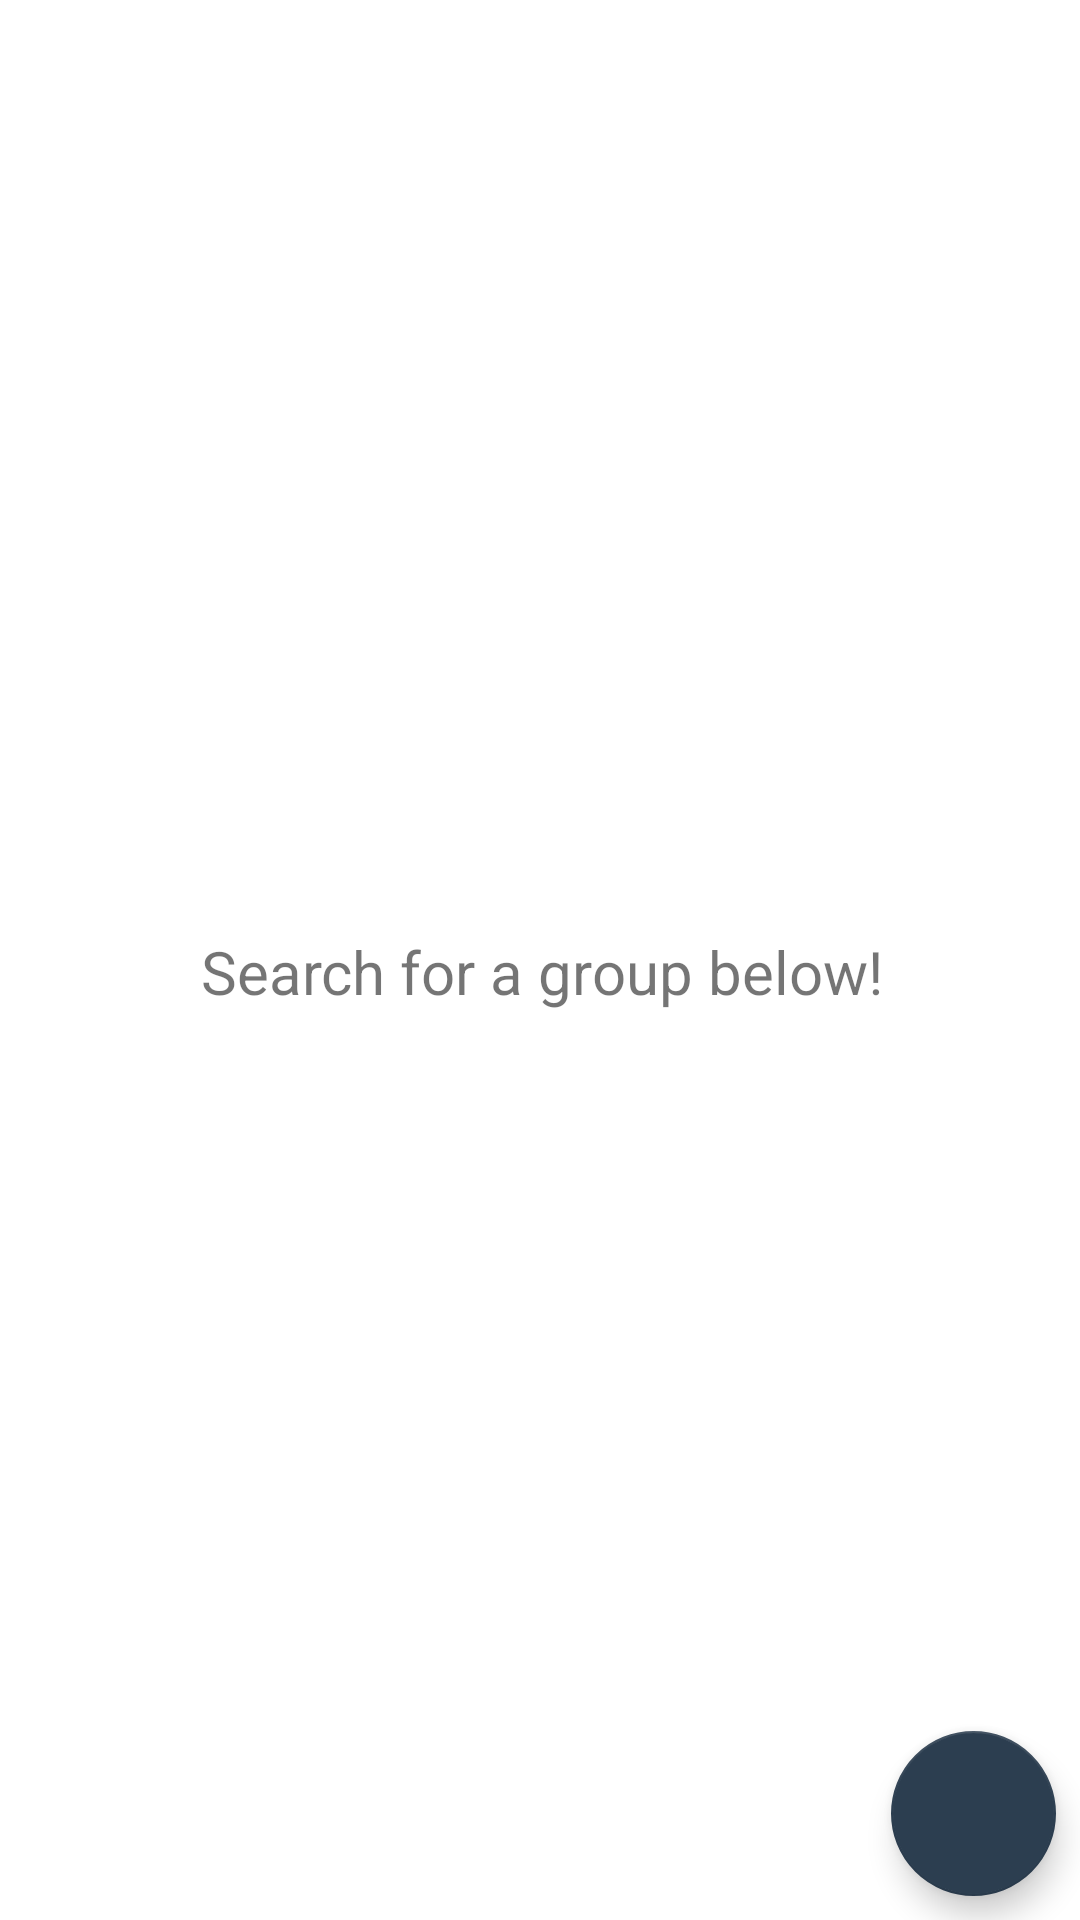

Android layout source for this screen:
<!-- AndroidManifest.xml: fallback theme Theme.MaterialComponents.DayNight.NoActionBar -->
<!-- res/layout/activity_home_empty.xml -->
<?xml version="1.0" encoding="utf-8"?>
<android.support.constraint.ConstraintLayout xmlns:android="http://schemas.android.com/apk/res/android"
    xmlns:app="http://schemas.android.com/apk/res-auto"
    xmlns:tools="http://schemas.android.com/tools"
    android:layout_width="match_parent"
    android:layout_height="match_parent"
    android:fitsSystemWindows="true"
    tools:context="com.example.matt.click.HomeActivity">

    <android.support.design.widget.FloatingActionButton
        android:id="@+id/fab"
        android:layout_width="55dp"
        android:layout_height="55dp"
        android:layout_marginBottom="8dp"
        android:layout_marginEnd="8dp"
        android:layout_marginRight="8dp"
        android:foregroundTint="@android:color/background_light"
        app:backgroundTint="@color/colorPrimaryDark"
        app:elevation="6dp"
        app:layout_anchorGravity="bottom|end"
        app:layout_constraintBottom_toBottomOf="parent"
        app:layout_constraintRight_toRightOf="parent"
        app:rippleColor="@color/cardview_light_background"
        app:srcCompat="@drawable/plus"
        tools:layout_conversion_absoluteHeight="40dp"
        tools:layout_conversion_absoluteWidth="40dp"
        tools:layout_conversion_absoluteX="328dp"
        tools:layout_conversion_absoluteY="95dp" />

    <TextView
        android:id="@+id/textView"
        android:layout_width="wrap_content"
        android:layout_height="0dp"
        android:layout_marginBottom="8dp"
        android:layout_marginLeft="8dp"
        android:layout_marginRight="8dp"
        android:layout_marginTop="8dp"
        android:text="Search for a group below!"
        android:textSize="20sp"
        app:layout_constraintBottom_toBottomOf="parent"
        app:layout_constraintHorizontal_bias="0.505"
        app:layout_constraintLeft_toLeftOf="parent"
        app:layout_constraintRight_toRightOf="parent"
        app:layout_constraintTop_toBottomOf="@+id/imageView3"
        app:layout_constraintVertical_bias="0.502" />

    <ImageView
        android:id="@+id/imageView3"
        android:layout_width="156dp"
        android:layout_height="109dp"
        android:layout_marginBottom="8dp"
        android:layout_marginLeft="8dp"
        android:layout_marginRight="8dp"
        android:layout_marginTop="8dp"
        app:layout_constraintBottom_toBottomOf="parent"
        app:layout_constraintLeft_toLeftOf="parent"
        app:layout_constraintRight_toRightOf="parent"
        app:layout_constraintTop_toTopOf="parent"
        app:layout_constraintVertical_bias="0.36"
        app:srcCompat="@drawable/info" />

</android.support.constraint.ConstraintLayout>
<!-- resources referenced by this layout -->
<resources>
  <color name="colorPrimaryDark">#2c3e50</color>
</resources>
